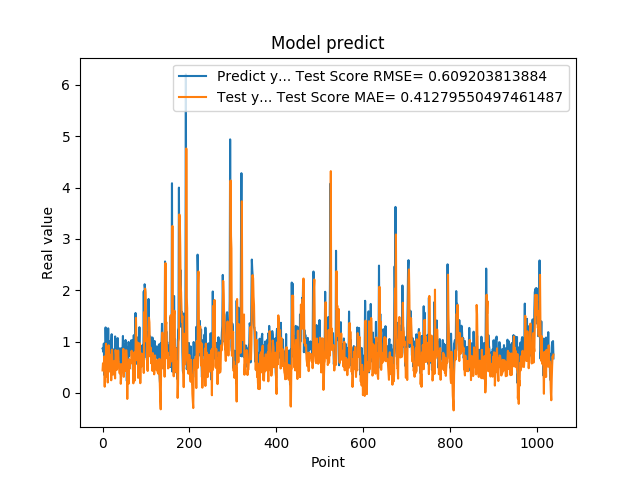

Data behind this chart, as committed beside it:
8.640019893646240234e-01, 4.371171141019039585e-01
8.469420075416564941e-01, 5.751149073710567494e-01
7.976629734039306641e-01, 5.081808436166381782e-01
9.608020186424257592e-01, 5.561043075692841953e-01
3.470349907875061035e-01, 7.079919306896370612e-01
9.546210169792177513e-01, 1.196134765837336550e-01
5.251880288124084473e-01, 7.041955332237511689e-01
1.275226235389709695e+00, 3.091424910015883598e-01
8.723750114440917969e-01, 9.582822605046800168e-01
7.321749925613403320e-01, 6.072174022737872878e-01
7.640249729156494141e-01, 5.154433713537159845e-01
4.752210080623626154e-01, 5.140451956482069429e-01
7.414129972457885742e-01, 2.017429749837653663e-01
1.258002042770385520e+00, 5.323961859848480582e-01
7.274609804153442383e-01, 9.265296646058625019e-01
7.892770171165466309e-01, 4.726126287623642619e-01
6.914690136909484863e-01, 5.952010576261728136e-01
7.093830108642578125e-01, 4.148068744268868513e-01
1.014547944068908691e+00, 4.789662497357572435e-01
4.182830154895783026e-01, 7.428184671730216904e-01
1.002280950546264648e+00, 2.449146917236094678e-01
1.143296003341674805e+00, 8.233953912589971891e-01
6.746559739112854004e-01, 8.422462537203920796e-01
6.009536385536193848e-01, 4.984437795646325386e-01
6.538079977035522461e-01, 3.567768801453247152e-01
7.814120054244995117e-01, 4.316892427248934516e-01
8.469259738922119141e-01, 4.835975056309229636e-01
6.482390165328979492e-01, 6.210022263331967940e-01
5.623700022697448730e-01, 3.671464090358907972e-01
1.099647998809814453e+00, 2.811438739243746765e-01
9.541710019111632191e-01, 8.336566153595933448e-01
6.694499850273132324e-01, 7.537902670872007604e-01
6.464660167694091797e-01, 4.444842956900338371e-01
8.223180174827575684e-01, 4.513628117839224574e-01
8.300920128822326660e-01, 5.264765124908118432e-01
1.067314028739929199e+00, 6.223301887809651323e-01
6.827279925346374512e-01, 8.256853063901116174e-01
6.464239954948425293e-01, 6.134479427038826982e-01
6.881093978881835938e-01, 5.004696940436169639e-01
6.500350236892700195e-01, 3.845148771562821866e-01
8.693690299987792969e-01, 3.791470025227518525e-01
4.518609941005706787e-01, 5.586808937397140795e-01
4.952389895915984552e-01, 1.761978496203539801e-01
6.850870251655578613e-01, 2.959551827655999556e-01
8.653740286827087402e-01, 3.905118943309929258e-01
7.400469779968261719e-01, 5.607996457736144080e-01
8.204330205917358398e-01, 4.362489944621747995e-01
1.108605027198791504e+00, 5.624681830956839157e-01
4.751499891281127930e-01, 8.575699032987600390e-01
9.457899928092955433e-01, 3.115755987003134830e-01
7.877500057220458984e-01, 7.455647047650558745e-01
9.367713332176208496e-01, 5.022987046028764002e-01
6.470239758491516113e-01, 6.775465999855173616e-01
1.029777050018310325e+00, 4.247010113764513317e-01
9.328820109367371716e-01, 8.298796122688063548e-01
7.528370022773742676e-01, 8.257350414403111794e-01
2.307340055704117099e-01, 6.614442991470844690e-01
8.772729635238647461e-01, -1.184980114601819901e-01
7.876309752464294434e-01, 5.370301993123770545e-01
3.992269933223724365e-01, 5.742759482769420609e-01
9.923512339591979980e-01, 1.763809958788999932e-01
... 979 more rows
